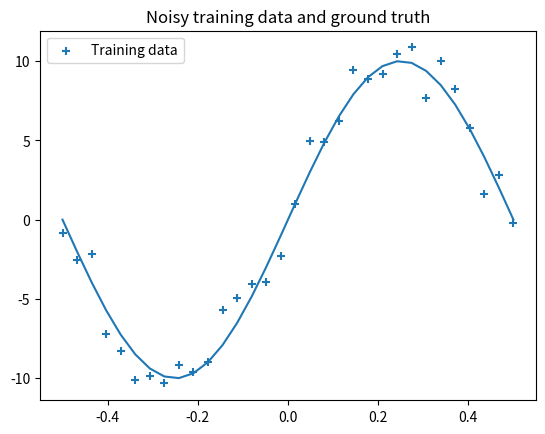

Source code (Python):
import matplotlib.pyplot as plt
import numpy as np


# %matplotlib inline

def f(x, sigma):
    epsilon = np.random.randn(*x.shape) * sigma
    return 10 * np.sin(2 * np.pi * (x)) + epsilon

train_size = 32
noise = 1.0

X = np.linspace(-0.5, 0.5, train_size).reshape(-1, 1)
y = f(X, sigma=noise)
y_true = f(X, sigma=0.0)

plt.scatter(X, y, marker='+', label='Training data')
plt.title('Noisy training data and ground truth')
plt.legend()
plt.plot(X, y_true, label='Truth')
# debug to see plot